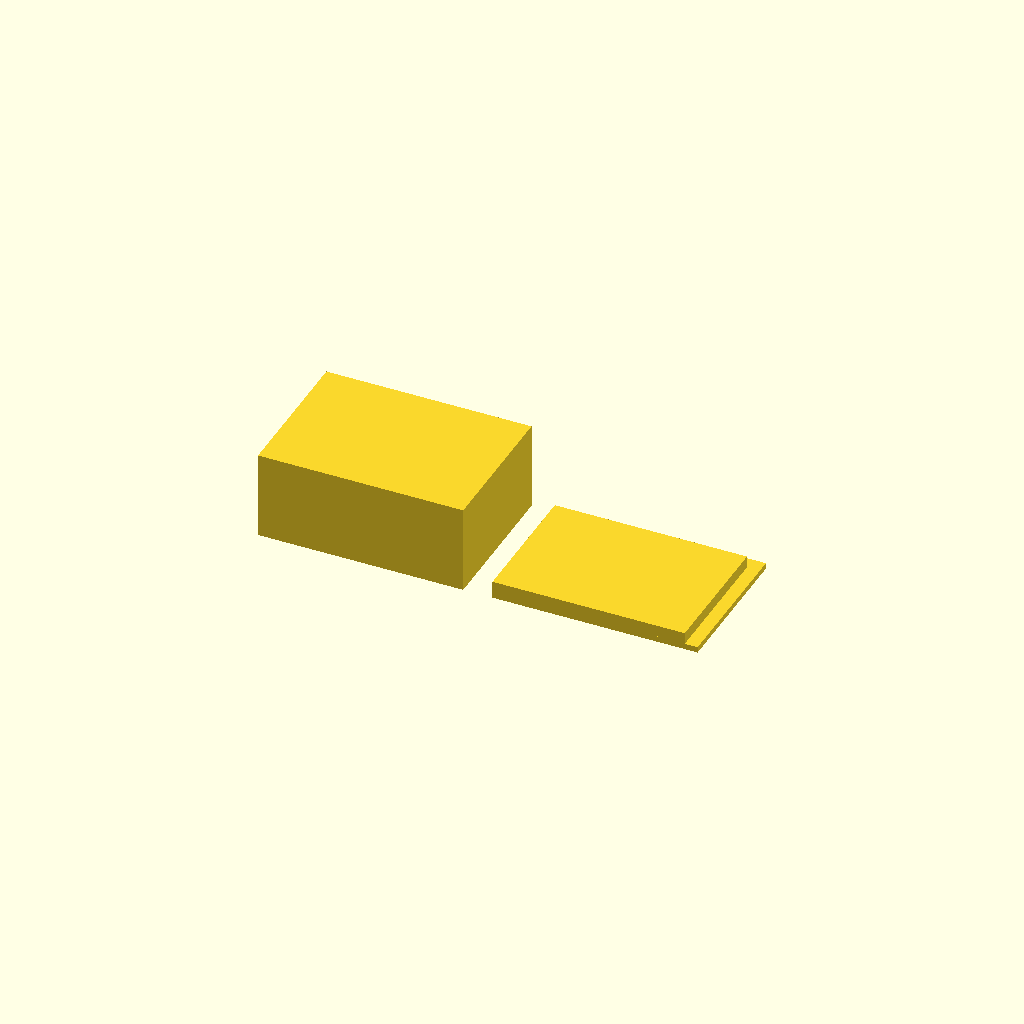
Cell 1: the model at its default parameters.
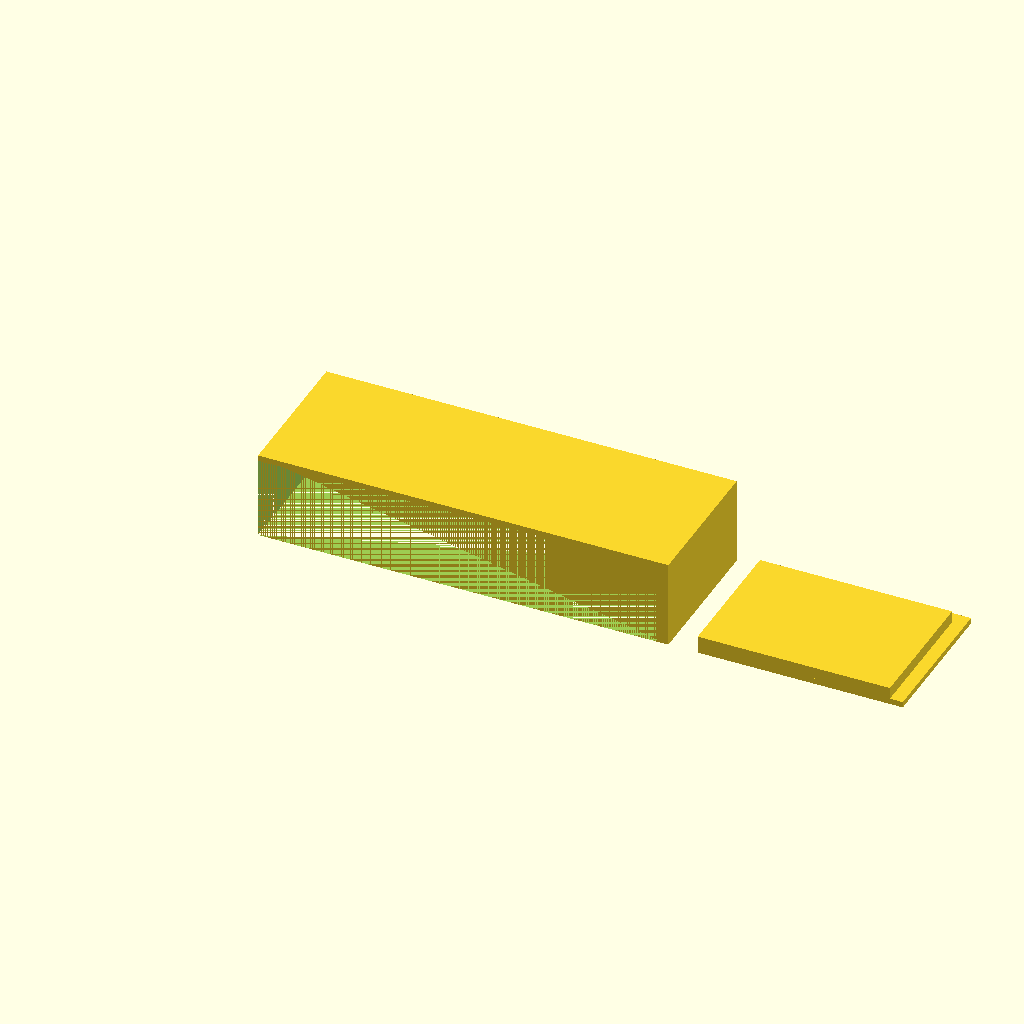
Cell 2 — box_x set to 140, the other parameters unchanged.
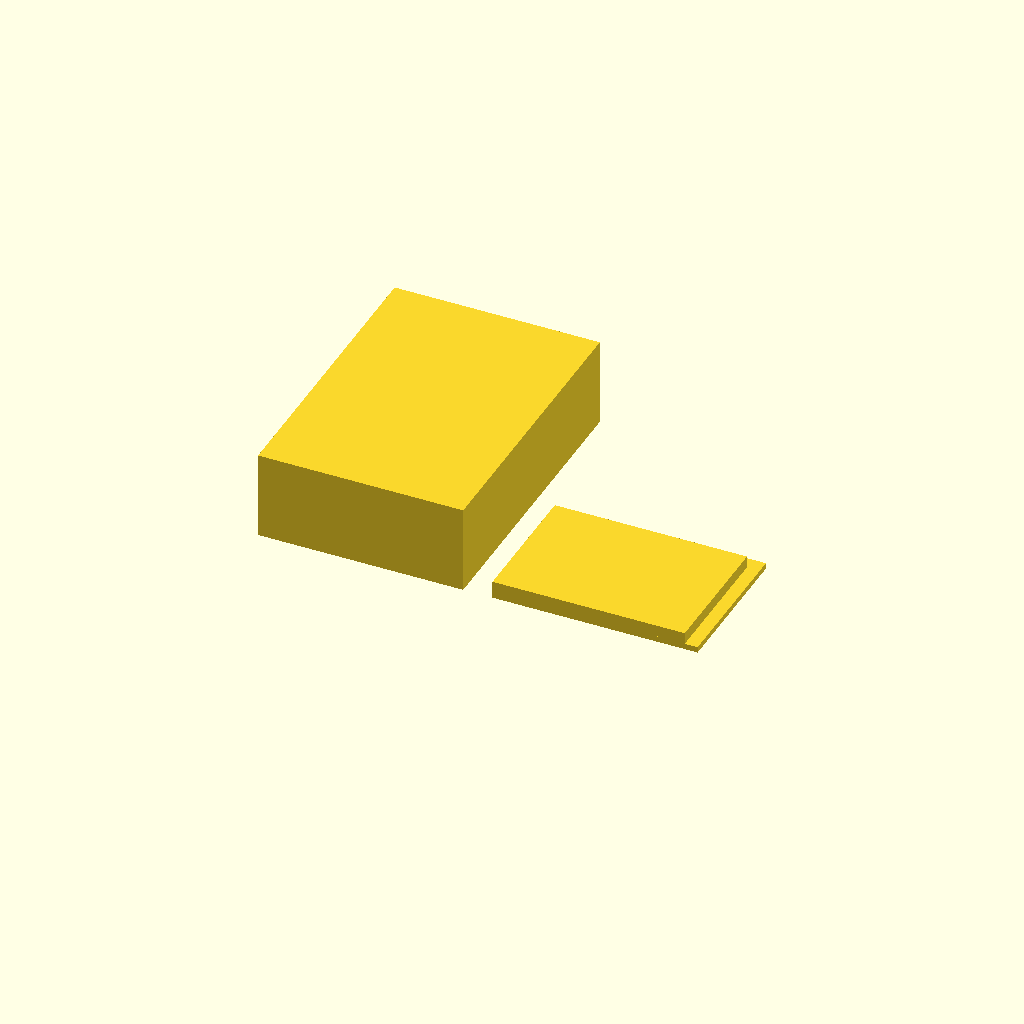
Cell 3 — box_y set to 100, the other parameters unchanged.
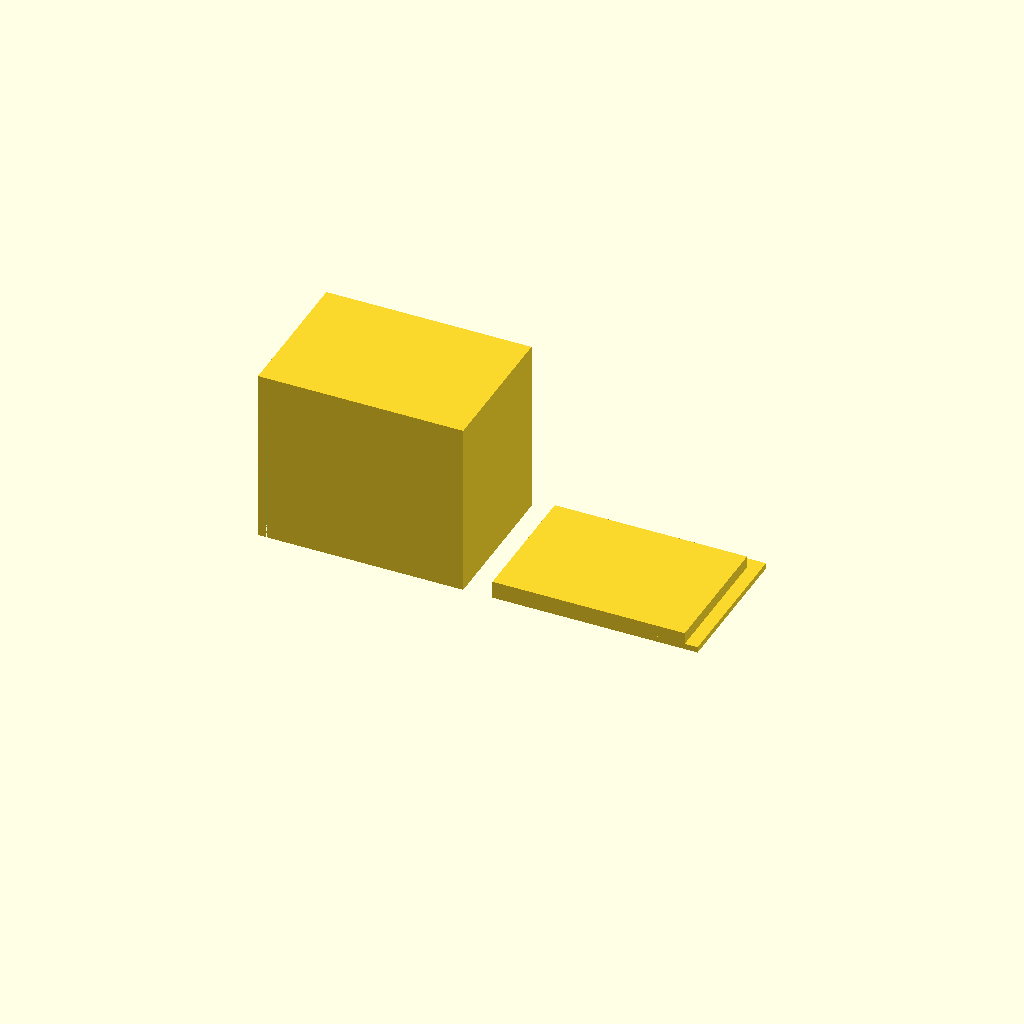
Cell 4 — box_z set to 60, the other parameters unchanged.
All cells are drawn from one camera (rotation 55°, 0°, 25°, orthographic, colour scheme Cornfield), so only the parameter changes between them.
OpenSCAD source file bench/results/think-tiiny/code/tiiny_zai-org_GLM-4.7-Flash/enclosure_box_and_lid_s0_a0.scad:
$fn = 64;

// Part 1: Box Dimensions
box_x = 70;
box_y = 50;
box_z = 30;
wall_thick = 2;
floor_thick = 2;

// Part 2: Lid Dimensions
lid_plate_x = 70;
lid_plate_y = 50;
lid_plate_z = 2;
lip_thick = 1.5;
lip_height = 4;
lip_outer_x = 65.6;
lip_outer_y = 45.6;

// Assembly Layout
gap = 10;

module box_part() {
    // Calculate inner cavity dimensions
    inner_x = box_x - (2 * wall_thick);
    inner_y = box_y - (2 * wall_thick);
    inner_z = box_z - floor_thick;

    // Create the solid outer block
    difference() {
        cube([box_x, box_y, box_z]);

        // Create the cutting shape (inner cavity)
        // Extend dimensions by 0.01mm to ensure clean cuts (Rule 5)
        cut_x = inner_x + 0.01;
        cut_y = inner_y + 0.01;
        cut_z = inner_z + 0.01;

        cube([cut_x, cut_y, cut_z]);
    }
}

module lid_part() {
    // Base Plate
    translate([0, 0, 0])
    cube([lid_plate_x, lid_plate_y, lid_plate_z]);

    // Lip
    // Positioned on top of the plate (z = lid_plate_z)
    translate([0, 0, lid_plate_z])
    cube([lip_outer_x, lip_outer_y, lip_height]);
}

// Assembly
union() {
    // Part 1: Box
    translate([0, 0, 0])
    box_part();

    // Part 2: Lid
    // Positioned 10mm to the right of the box
    translate([box_x + gap, 0, 0])
    lid_part();
}
Customizer parameters (derived from the source; name, type, default, range or options):
box_x: number, default 70
box_y: number, default 50
box_z: number, default 30
wall_thick: number, default 2
floor_thick: number, default 2
lid_plate_x: number, default 70
lid_plate_y: number, default 50
lid_plate_z: number, default 2
lip_thick: number, default 1.5
lip_height: number, default 4
lip_outer_x: number, default 65.6
lip_outer_y: number, default 45.6
gap: number, default 10
